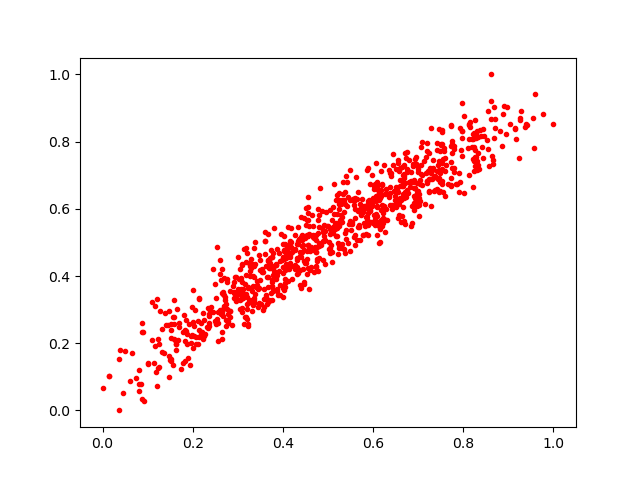

Data behind this chart, as committed beside it:
0.48959884, 0.5320668
0.455, 0.4244
0.3083, 0.3808
0.3347, 0.3716
0.2215, 0.2318
0.6224, 0.6075
0.3388, 0.5017
0.2602, 0.4462
0.4476, 0.5719
0.3436, 0.3727
0.1528, 0.1468
0.6763, 0.6481
0.8657, 0.7464
0.7465, 0.7162
0.6579, 0.6147
0.1473, 0.2961
0.6146, 0.6347
0.5893, 0.5234
0.7537, 0.7368
0.8287, 0.7532
0.2762, 0.3826
0.3659, 0.4299
0.3303, 0.4497
0.4631, 0.4271
0.8676, 0.8098
0.8898, 0.9047
0.1818, 0.1481
0.4338, 0.4954
0.3692, 0.3287
0.575, 0.6293
0.22, 0.232
0.8613, 0.8683
0.6986, 0.6128
0.2361, 0.2806
0.1522, 0.2583
0.6185, 0.6377
0.4536, 0.5187
0.3764, 0.4559
0.2666, 0.3455
0.3173, 0.4031
0.4156, 0.4624
0.4876, 0.5427
0.3202, 0.3028
0.5029, 0.5026
0.6959, 0.6415
0.4027, 0.4743
0.1631, 0.1988
0.4421, 0.4706
0.2687, 0.3934
0.319, 0.484
0.6854, 0.6074
0.8632, 0.7564
0.6668, 0.6998
0.8375, 0.8353
0.6517, 0.6648
0.4061, 0.4542
0.3358, 0.3184
0.234, 0.2444
0.4131, 0.4204
0.3375, 0.3465
0.4013, 0.4085
... 856 more rows
